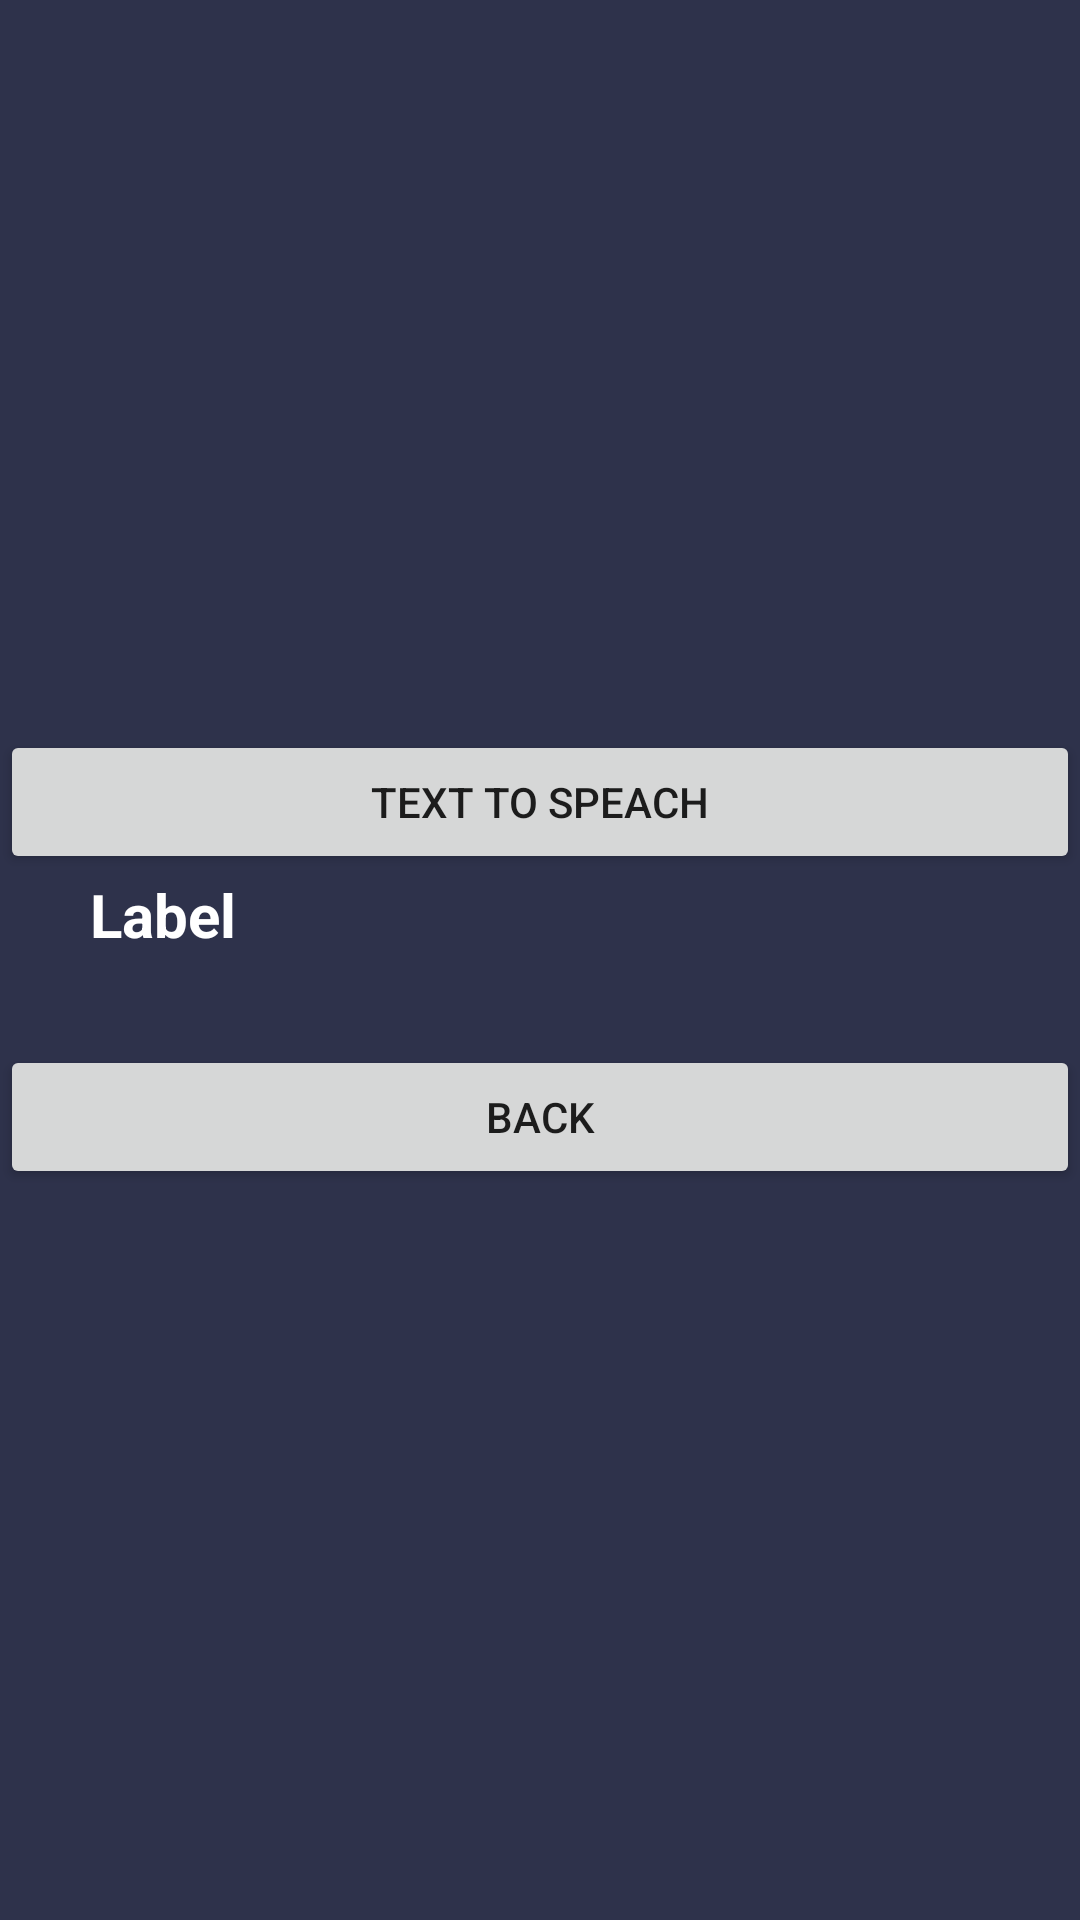

The Android layout XML behind this screen, and the referenced resources:
<!-- AndroidManifest.xml: application theme Theme.Testloginrdt -->
<!-- res/layout/activity_iconperitem.xml -->
<?xml version="1.0" encoding="utf-8"?>
<androidx.constraintlayout.widget.ConstraintLayout xmlns:android="http://schemas.android.com/apk/res/android"
    xmlns:app="http://schemas.android.com/apk/res-auto"
    xmlns:tools="http://schemas.android.com/tools"
    android:layout_width="match_parent"
    android:layout_height="match_parent"
    tools:context=".Icontts"
    android:background="@color/black">

    <LinearLayout
        android:layout_width="match_parent"
        android:layout_height="match_parent"
        android:background="#2E324B"
        android:orientation="vertical"

        android:gravity="center"
        >
        <ImageView
            android:layout_width="match_parent"
            android:layout_height="wrap_content"
            android:id="@+id/mainiconimage">
        </ImageView>
        <Button
            android:layout_below="@+id/mainiconimage"
            android:layout_width="match_parent"
            android:layout_height="wrap_content"
            android:text="Text to speach"
            android:id="@+id/texttospeach"/>


        <TextView
            android:id="@+id/Deskripsipericon"
            android:layout_below="@+id/texttospeach"
            android:layout_width="match_parent"
            android:layout_height="wrap_content"
            android:layout_marginLeft="20dp"
            android:layout_marginBottom="30dp"
            android:gravity="bottom"
            android:text="Label"
            android:textColor="@color/white"
            android:textSize="20sp"
            android:textStyle="bold" />
        <Button
            android:layout_below="@+id/Deskripsipericon"
            android:layout_width="match_parent"
            android:layout_height="wrap_content"
            android:text="back"
            android:id="@+id/backtomenu"/>


    </LinearLayout>
</androidx.constraintlayout.widget.ConstraintLayout>
<!-- resources referenced by this layout -->
<resources>
  <color name="black">#FF000000</color>
  <color name="white">#FFFFFFFF</color>
  <style name="Theme.Testloginrdt" parent="Theme.MaterialComponents.DayNight.DarkActionBar">
          
          <item name="colorPrimary">@color/purple_500</item>
          <item name="colorPrimaryVariant">@color/purple_700</item>
          <item name="colorOnPrimary">@color/white</item>
          
          <item name="colorSecondary">@color/teal_200</item>
          <item name="colorSecondaryVariant">@color/teal_700</item>
          <item name="colorOnSecondary">@color/black</item>
          
          <item name="android:statusBarColor" tools:targetApi="l">?attr/colorPrimaryVariant</item>
          
      </style>
  <color name="purple_500">#FF6200EE</color>
  <color name="purple_700">#FF3700B3</color>
  <color name="teal_200">#FF03DAC5</color>
  <color name="teal_700">#FF018786</color>
</resources>
